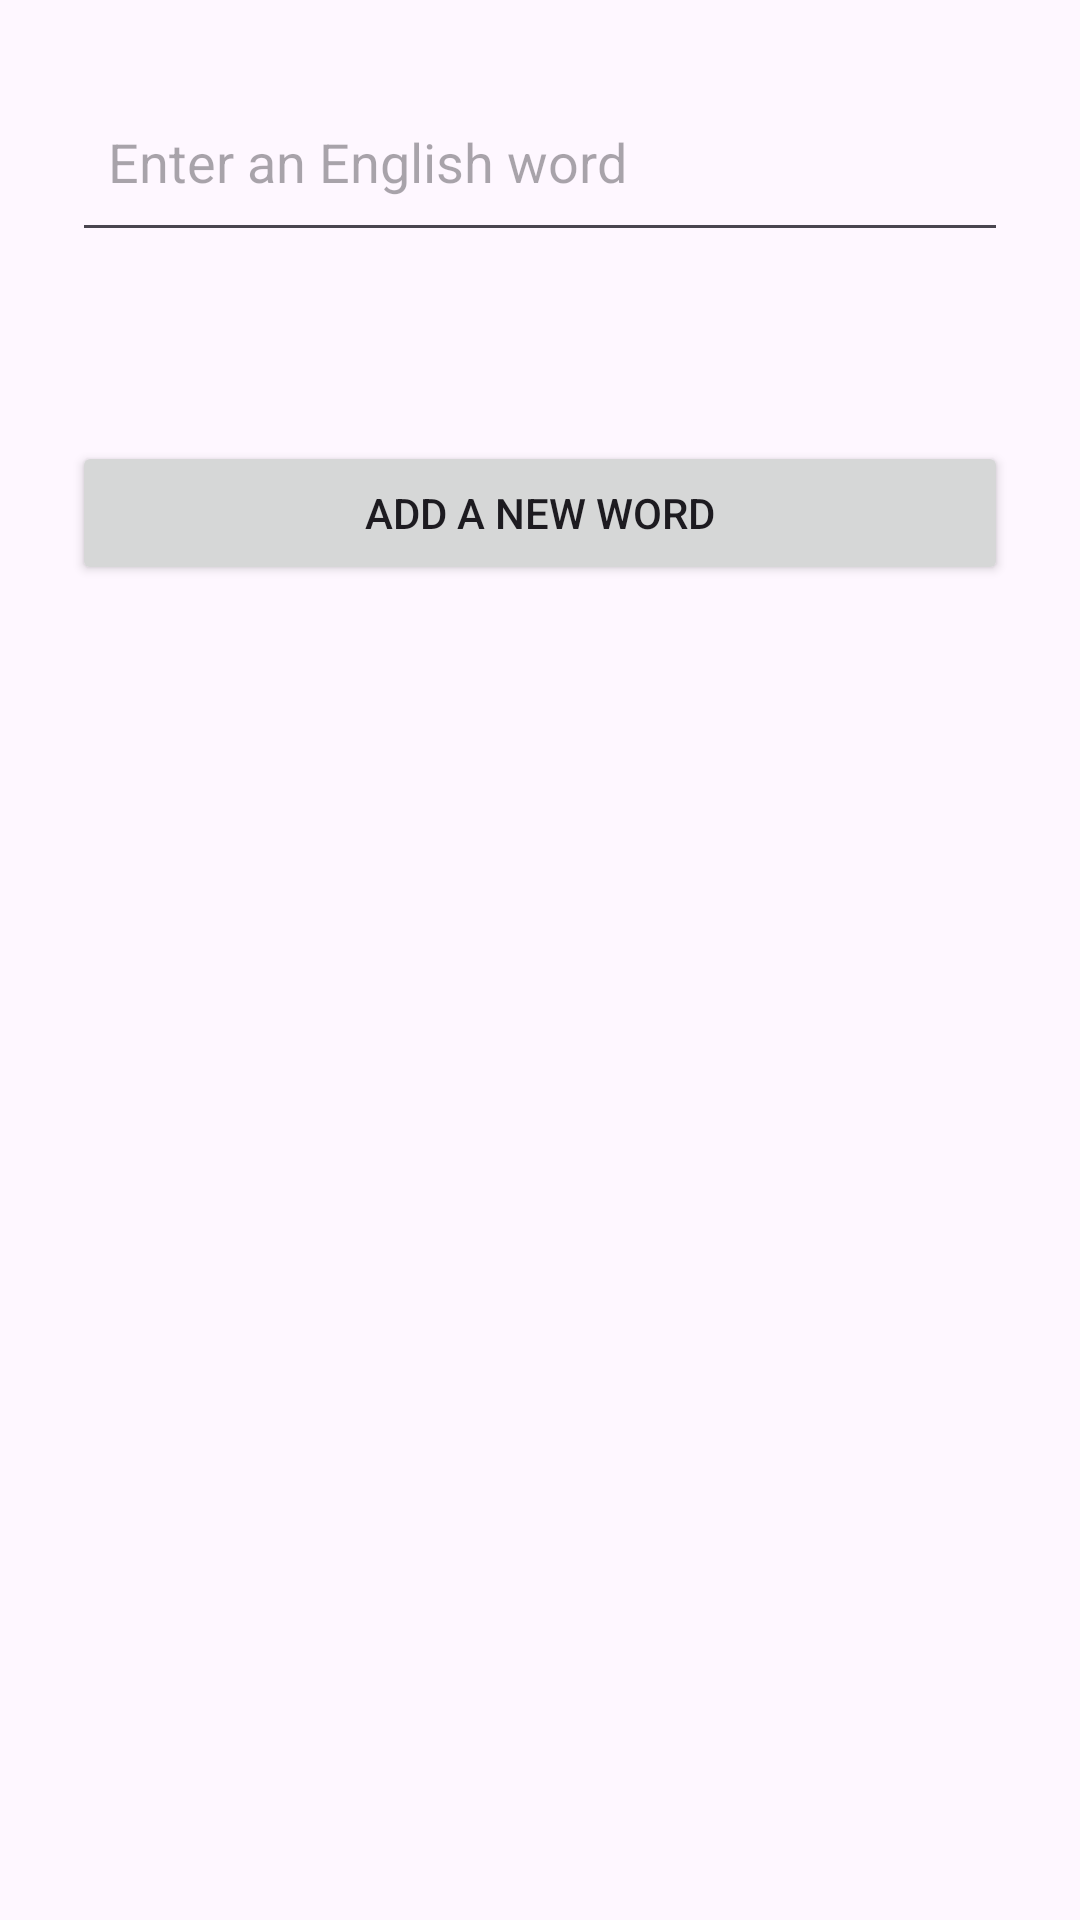

Here is an Android app screen rendered from its layout file. Give the layout XML and the strings, colors and styles it references.
<!-- AndroidManifest.xml: application theme Theme.DictionaryArabicEnglish -->
<!-- res/layout/fragment_main.xml -->
<?xml version="1.0" encoding="utf-8"?>
<layout>
    <data></data>
    <LinearLayout xmlns:android="http://schemas.android.com/apk/res/android"
        xmlns:tools="http://schemas.android.com/tools"
        android:id="@+id/main"
        android:layout_width="match_parent"
        android:layout_height="match_parent"
        android:orientation="vertical"
        android:padding="24dp"
        tools:context="com.example.dictionaryarabic_english.Main.ui.MainFragment"
        android:gravity="center_horizontal">
        <AutoCompleteTextView
            android:id="@+id/autoTextView"
            android:layout_width="match_parent"
            android:layout_height="wrap_content"
            android:minHeight="60dp"
            android:hint="Enter an English word"
            android:padding="12dp"
            android:textSize="18sp" />
        <TextView
            android:id="@+id/tvMeaning"
            android:layout_width="match_parent"
            android:layout_height="wrap_content"
            android:layout_marginTop="20dp"
            android:textColor="#000"
            android:textSize="20sp"
            android:gravity="center_vertical" />
        <Button
            android:id="@+id/btnAddition"
            android:layout_width="match_parent"
            android:layout_height="wrap_content"
            android:layout_marginTop="16dp"
            android:text="Add a new word" />
    </LinearLayout>
</layout>
<!-- resources referenced by this layout -->
<resources>
  <style name="Theme.DictionaryArabicEnglish" parent="Base.Theme.DictionaryArabicEnglish" />
  <style name="Base.Theme.DictionaryArabicEnglish" parent="Theme.Material3.DayNight.NoActionBar">
          
          
      </style>
</resources>
